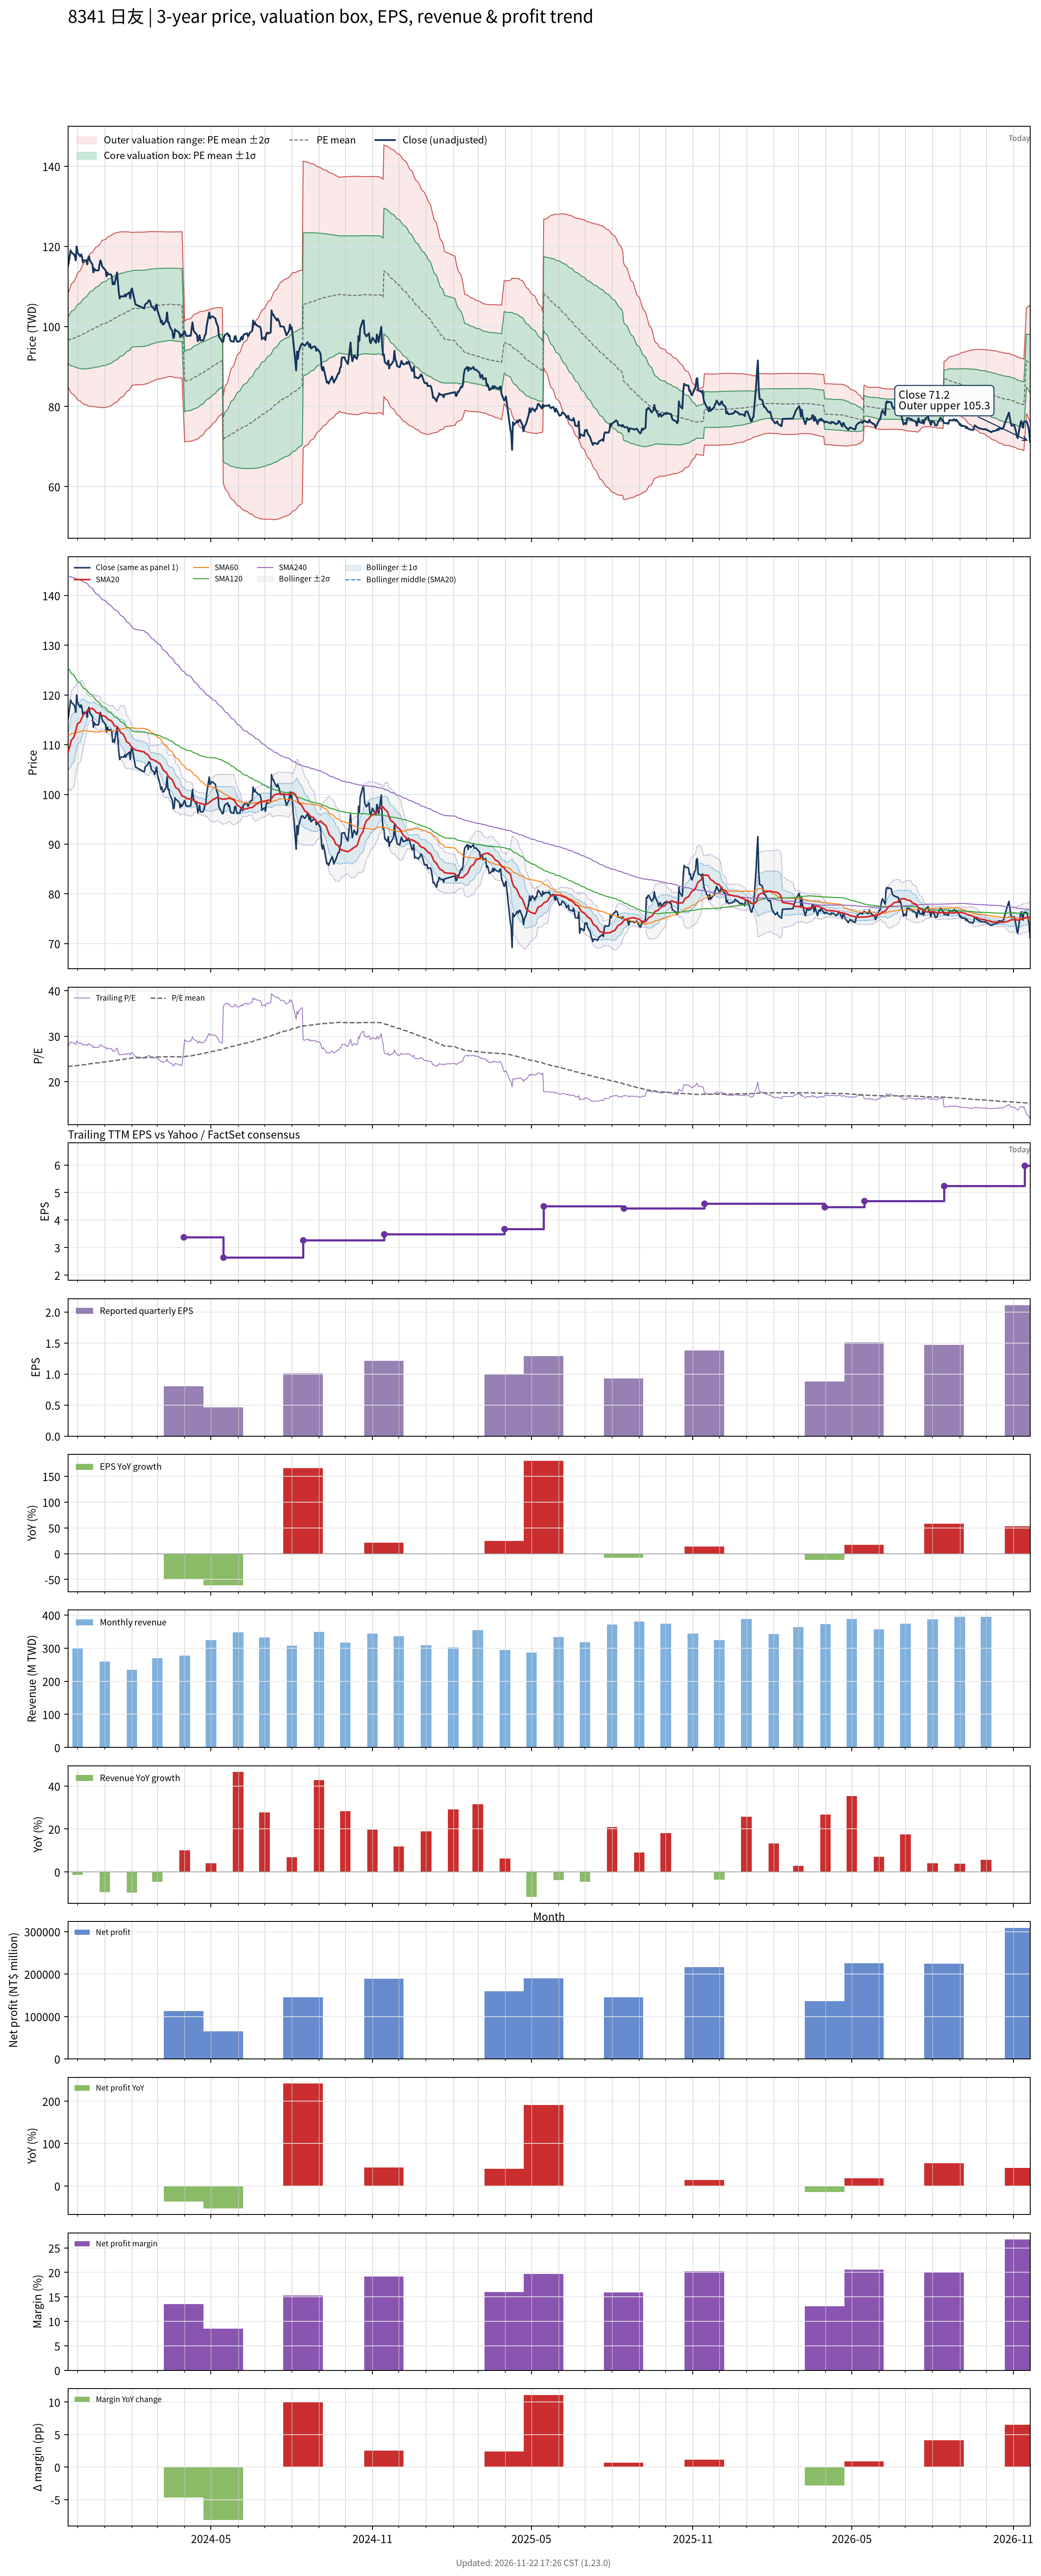

The data file committed next to this chart (first rows):
# chart-version: skill-stock-dynamic-val…
date, close, available_date, period_end, eps, ttm_eps, pe, pe_mean, pe_std, price_m2, price_m1, price_mean, price_p1, price_p2, forward_eps, forward_pe, forward_pe_mean, forward_pe_std, forward_price_m2, forward_price_m1, forward_price_mean, forward_price_p1, forward_price_p2, sma20
2023-11-20, 115, 2023-11-14, 2023-09-30, 1, 4.14, 27.78, 23.31, 1.408, 84.86, 90.69, 96.52, 102.3, 108.2, , , , , , , , , , 108.5
2023-11-21, 116, 2023-11-14, 2023-09-30, 1, 4.14, 28.02, 23.34, 1.459, 84.53, 90.57, 96.61, 102.7, 108.7, , , , , , , , , , 109.1
2023-11-22, 117.5, 2023-11-14, 2023-09-30, 1, 4.14, 28.38, 23.36, 1.521, 84.12, 90.42, 96.72, 103, 109.3, , , , , , , , , , 109.6
2023-11-23, 119, 2023-11-14, 2023-09-30, 1, 4.14, 28.74, 23.39, 1.591, 83.67, 90.26, 96.84, 103.4, 110, , , , , , , , , , 110.2
2023-11-24, 118.5, 2023-11-14, 2023-09-30, 1, 4.14, 28.62, 23.42, 1.652, 83.28, 90.12, 96.96, 103.8, 110.6, , , , , , , , , , 110.9
2023-11-27, 118, 2023-11-14, 2023-09-30, 1, 4.14, 28.5, 23.45, 1.707, 82.93, 90, 97.07, 104.1, 111.2, , , , , , , , , , 111.5
2023-11-28, 117.5, 2023-11-14, 2023-09-30, 1, 4.14, 28.38, 23.47, 1.756, 82.63, 89.9, 97.17, 104.4, 111.7, , , , , , , , , , 112.2
2023-11-29, 116.5, 2023-11-14, 2023-09-30, 1, 4.14, 28.14, 23.49, 1.798, 82.37, 89.82, 97.26, 104.7, 112.1, , , , , , , , , , 112.9
2023-11-30, 120, 2023-11-14, 2023-09-30, 1, 4.14, 28.99, 23.52, 1.859, 81.99, 89.69, 97.39, 105.1, 112.8, , , , , , , , , , 113.6
2023-12-01, 118.5, 2023-11-14, 2023-09-30, 1, 4.14, 28.62, 23.56, 1.915, 81.67, 89.6, 97.53, 105.5, 113.4, , , , , , , , , , 114.2
2023-12-04, 117.5, 2023-11-14, 2023-09-30, 1, 4.14, 28.38, 23.59, 1.964, 81.41, 89.54, 97.67, 105.8, 113.9, , , , , , , , , , 114.6
2023-12-05, 118, 2023-11-14, 2023-09-30, 1, 4.14, 28.5, 23.62, 2.012, 81.14, 89.47, 97.8, 106.1, 114.5, , , , , , , , , , 115
2023-12-06, 117.5, 2023-11-14, 2023-09-30, 1, 4.14, 28.38, 23.65, 2.054, 80.91, 89.41, 97.91, 106.4, 114.9, , , , , , , , , , 115.4
2023-12-07, 116, 2023-11-14, 2023-09-30, 1, 4.14, 28.02, 23.68, 2.092, 80.73, 89.39, 98.05, 106.7, 115.4, , , , , , , , , , 115.7
2023-12-08, 116.5, 2023-11-14, 2023-09-30, 1, 4.14, 28.14, 23.72, 2.131, 80.56, 89.39, 98.21, 107, 115.9, , , , , , , , , , 116.1
2023-12-11, 116.5, 2023-11-14, 2023-09-30, 1, 4.14, 28.14, 23.76, 2.168, 80.43, 89.41, 98.39, 107.4, 116.3, , , , , , , , , , 116.6
2023-12-12, 115.5, 2023-11-14, 2023-09-30, 1, 4.14, 27.9, 23.81, 2.199, 80.35, 89.45, 98.56, 107.7, 116.8, , , , , , , , , , 116.9
2023-12-13, 117, 2023-11-14, 2023-09-30, 1, 4.14, 28.26, 23.85, 2.235, 80.24, 89.49, 98.74, 108, 117.2, , , , , , , , , , 117
2023-12-14, 117.5, 2023-11-14, 2023-09-30, 1, 4.14, 28.38, 23.89, 2.272, 80.11, 89.52, 98.92, 108.3, 117.7, , , , , , , , , , 117.2
2023-12-15, 116.5, 2023-11-14, 2023-09-30, 1, 4.14, 28.14, 23.94, 2.302, 80.04, 89.57, 99.1, 108.6, 118.2, , , , , , , , , , 117.2
2023-12-18, 115.5, 2023-11-14, 2023-09-30, 1, 4.14, 27.9, 23.98, 2.329, 79.99, 89.63, 99.27, 108.9, 118.6, , , , , , , , , , 117.3
2023-12-19, 113.5, 2023-11-14, 2023-09-30, 1, 4.14, 27.42, 24.02, 2.348, 79.98, 89.7, 99.43, 109.1, 118.9, , , , , , , , , , 117.2
2023-12-20, 114.5, 2023-11-14, 2023-09-30, 1, 4.14, 27.66, 24.05, 2.37, 79.96, 89.77, 99.58, 109.4, 119.2, , , , , , , , , , 117
2023-12-21, 114, 2023-11-14, 2023-09-30, 1, 4.14, 27.54, 24.09, 2.391, 79.93, 89.82, 99.72, 109.6, 119.5, , , , , , , , , , 116.8
2023-12-22, 114, 2023-11-14, 2023-09-30, 1, 4.14, 27.54, 24.12, 2.411, 79.89, 89.87, 99.85, 109.8, 119.8, , , , , , , , , , 116.5
2023-12-25, 114, 2023-11-14, 2023-09-30, 1, 4.14, 27.54, 24.15, 2.431, 79.84, 89.91, 99.97, 110, 120.1, , , , , , , , , , 116.3
2023-12-26, 115.5, 2023-11-14, 2023-09-30, 1, 4.14, 27.9, 24.18, 2.455, 79.8, 89.96, 100.1, 110.3, 120.4, , , , , , , , , , 116.2
2023-12-27, 116.5, 2023-11-14, 2023-09-30, 1, 4.14, 28.14, 24.22, 2.48, 79.75, 90.02, 100.3, 110.6, 120.8, , , , , , , , , , 116.2
2023-12-28, 116, 2023-11-14, 2023-09-30, 1, 4.14, 28.02, 24.27, 2.501, 79.75, 90.1, 100.5, 110.8, 121.2, , , , , , , , , , 116
2023-12-29, 115, 2023-11-14, 2023-09-30, 1, 4.14, 27.78, 24.3, 2.52, 79.75, 90.18, 100.6, 111, 121.5, , , , , , , , , , 115.8
2024-01-02, 114, 2023-11-14, 2023-09-30, 1, 4.14, 27.54, 24.34, 2.535, 79.77, 90.27, 100.8, 111.3, 121.8, , , , , , , , , , 115.7
2024-01-03, 112.5, 2023-11-14, 2023-09-30, 1, 4.14, 27.17, 24.37, 2.545, 79.84, 90.37, 100.9, 111.4, 122, , , , , , , , , , 115.4
2024-01-04, 113.5, 2023-11-14, 2023-09-30, 1, 4.14, 27.42, 24.41, 2.556, 79.91, 90.49, 101.1, 111.6, 122.2, , , , , , , , , , 115.2
2024-01-05, 113, 2023-11-14, 2023-09-30, 1, 4.14, 27.29, 24.45, 2.564, 79.99, 90.61, 101.2, 111.8, 122.5, , , , , , , , , , 115
2024-01-08, 113, 2023-11-14, 2023-09-30, 1, 4.14, 27.29, 24.49, 2.568, 80.15, 90.78, 101.4, 112, 122.7, , , , , , , , , , 114.9
2024-01-09, 112.5, 2023-11-14, 2023-09-30, 1, 4.14, 27.17, 24.54, 2.568, 80.32, 90.96, 101.6, 112.2, 122.9, , , , , , , , , , 114.7
2024-01-10, 110.5, 2023-11-14, 2023-09-30, 1, 4.14, 26.69, 24.57, 2.568, 80.48, 91.11, 101.7, 112.4, 123, , , , , , , , , , 114.4
2024-01-11, 111, 2023-11-14, 2023-09-30, 1, 4.14, 26.81, 24.61, 2.565, 80.66, 91.28, 101.9, 112.5, 123.1, , , , , , , , , , 114.1
2024-01-12, 110.5, 2023-11-14, 2023-09-30, 1, 4.14, 26.69, 24.65, 2.559, 80.88, 91.47, 102.1, 112.7, 123.3, , , , , , , , , , 113.8
2024-01-15, 113.5, 2023-11-14, 2023-09-30, 1, 4.14, 27.42, 24.7, 2.554, 81.13, 91.7, 102.3, 112.9, 123.4, , , , , , , , , , 113.6
2024-01-16, 111, 2023-11-14, 2023-09-30, 1, 4.14, 26.81, 24.75, 2.542, 81.41, 91.94, 102.5, 113, 123.5, , , , , , , , , , 113.4
2024-01-17, 108.5, 2023-11-14, 2023-09-30, 1, 4.14, 26.21, 24.79, 2.526, 81.72, 92.17, 102.6, 113.1, 123.6, , , , , , , , , , 113.2
2024-01-18, 107, 2023-11-14, 2023-09-30, 1, 4.14, 25.85, 24.82, 2.512, 81.97, 92.37, 102.8, 113.2, 123.6, , , , , , , , , , 112.8
2024-01-19, 107.5, 2023-11-14, 2023-09-30, 1, 4.14, 25.97, 24.86, 2.498, 82.24, 92.58, 102.9, 113.3, 123.6, , , , , , , , , , 112.5
2024-01-22, 107.5, 2023-11-14, 2023-09-30, 1, 4.14, 25.97, 24.9, 2.484, 82.5, 92.78, 103.1, 113.3, 123.6, , , , , , , , , , 112.1
2024-01-23, 107.5, 2023-11-14, 2023-09-30, 1, 4.14, 25.97, 24.93, 2.465, 82.82, 93.02, 103.2, 113.4, 123.6, , , , , , , , , , 111.8
2024-01-24, 108, 2023-11-14, 2023-09-30, 1, 4.14, 26.09, 24.97, 2.447, 83.12, 93.25, 103.4, 113.5, 123.6, , , , , , , , , , 111.4
2024-01-25, 107.5, 2023-11-14, 2023-09-30, 1, 4.14, 25.97, 25.01, 2.43, 83.41, 93.47, 103.5, 113.6, 123.6, , , , , , , , , , 111
2024-01-26, 108, 2023-11-14, 2023-09-30, 1, 4.14, 26.09, 25.05, 2.408, 83.75, 93.72, 103.7, 113.7, 123.6, , , , , , , , , , 110.6
2024-01-29, 108.5, 2023-11-14, 2023-09-30, 1, 4.14, 26.21, 25.09, 2.384, 84.13, 94, 103.9, 113.7, 123.6, , , , , , , , , , 110.2
2024-01-30, 107, 2023-11-14, 2023-09-30, 1, 4.14, 25.85, 25.13, 2.356, 84.52, 94.27, 104, 113.8, 123.5, , , , , , , , , , 109.9
2024-01-31, 109, 2023-11-14, 2023-09-30, 1, 4.14, 26.33, 25.17, 2.329, 84.92, 94.57, 104.2, 113.9, 123.5, , , , , , , , , , 109.7
2024-02-01, 109.5, 2023-11-14, 2023-09-30, 1, 4.14, 26.45, 25.21, 2.304, 85.31, 94.85, 104.4, 113.9, 123.5, , , , , , , , , , 109.5
2024-02-02, 108.5, 2023-11-14, 2023-09-30, 1, 4.14, 26.21, 25.22, 2.306, 85.34, 94.88, 104.4, 114, 123.5, , , , , , , , , , 109.3
2024-02-05, 105.5, 2023-11-14, 2023-09-30, 1, 4.14, 25.48, 25.24, 2.303, 85.41, 94.94, 104.5, 114, 123.6, , , , , , , , , , 108.9
2024-02-15, 104.5, 2023-11-14, 2023-09-30, 1, 4.14, 25.24, 25.25, 2.298, 85.51, 95.03, 104.5, 114.1, 123.6, , , , , , , , , , 108.5
2024-02-16, 105.5, 2023-11-14, 2023-09-30, 1, 4.14, 25.48, 25.27, 2.292, 85.64, 95.12, 104.6, 114.1, 123.6, , , , , , , , , , 108.3
2024-02-19, 106, 2023-11-14, 2023-09-30, 1, 4.14, 25.6, 25.29, 2.287, 85.75, 95.21, 104.7, 114.1, 123.6, , , , , , , , , , 108
2024-02-20, 106.5, 2023-11-14, 2023-09-30, 1, 4.14, 25.72, 25.3, 2.28, 85.88, 95.32, 104.8, 114.2, 123.6, , , , , , , , , , 107.8
... 669 more rows
